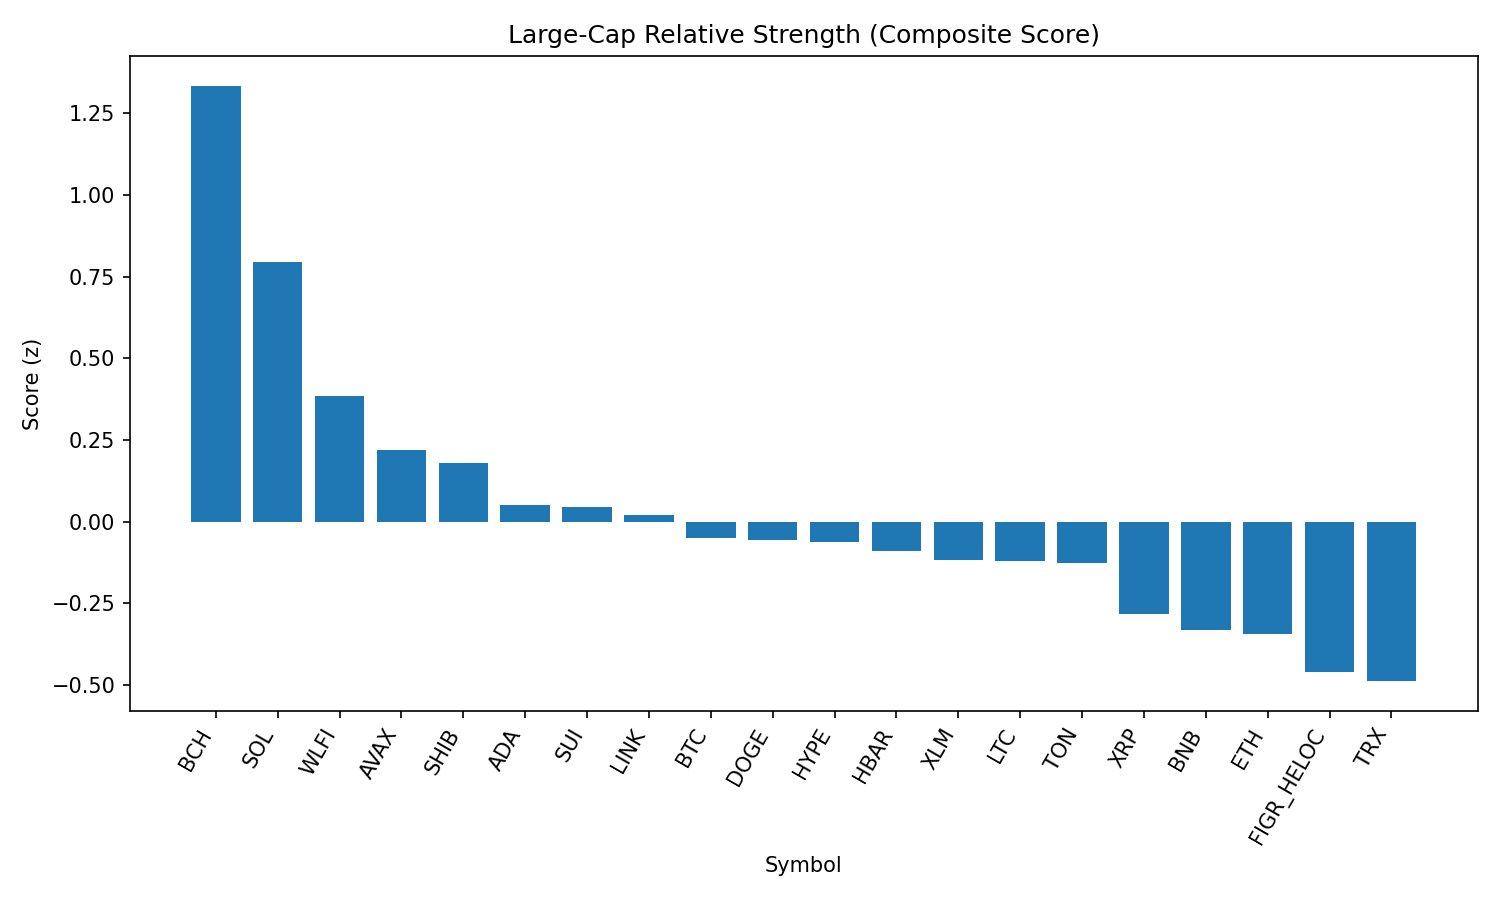

The file beside this chart, header and first rows:
rank, name, symbol, price, pct_1h, pct_24h, pct_7d, pct_1h_vs_btc, pct_24h_vs_btc, pct_7d_vs_btc, market_cap_rank, market_cap, volume_usd, score
1, Bitcoin Cash, BCH, 583.6, 1.305, 7.629, 8.431, 1.002, 5.522, 7.384, 19, 11622352683, 397549284, 1.334
2, Solana, SOL, 203.4, 1.648, 2.684, 6.652, 1.344, 0.5767, 5.604, 6, 109882612725, 8058630840, 0.7933
3, World Liberty Financial, WLFI, 0.2273, 4.024, -7.373, 0.0, 3.721, -9.48, -1.048, 33, 6241847143, 2152478150, 0.3857
4, Avalanche, AVAX, 23.89, 1.112, 1.627, 0.8803, 0.8084, -0.4798, -0.1674, 23, 10081437007, 750872303, 0.2188
5, Shiba Inu, SHIB, 1.237e-05, 0.7974, 2.525, 0.524, 0.4942, 0.4182, -0.5236, 31, 7281581731, 245527416, 0.1781
6, Cardano, ADA, 0.8168, 0.9982, 1.697, -3.745, 0.695, -0.4097, -4.793, 11, 29780340302, 1547707044, 0.05079
7, Sui, SUI, 3.26, 0.9918, 1.797, -4.367, 0.6886, -0.3103, -5.414, 21, 11606793857, 1128721026, 0.04372
8, Chainlink, LINK, 23.07, 0.9143, 1.952, -4.623, 0.6111, -0.1548, -5.671, 13, 15635691043, 1226565364, 0.02058
9, Bitcoin, BTC, 110861, 0.3032, 2.107, 1.048, 0.0, 0.0, 0.0, 1, 2205393458577, 51991905487, -0.04983
10, Dogecoin, DOGE, 0.2125, 0.9012, 0.6939, -0.9486, 0.5979, -1.413, -1.996, 9, 31999711739, 2290064959, -0.05693
11, Hyperliquid, HYPE, 44.42, 0.7679, 1.853, -4.504, 0.4647, -0.2541, -5.552, 18, 12010756802, 372688612, -0.06264
12, Hedera, HBAR, 0.2152, 1.21, 0.9241, -8.842, 0.9066, -1.183, -9.89, 25, 9103717761, 273436459, -0.09112
13, Stellar, XLM, 0.3611, 0.5663, 2.782, -7.629, 0.263, 0.675, -8.677, 22, 11305941155, 329054251, -0.1178
14, Litecoin, LTC, 110.5, 0.4693, 1.886, -1.442, 0.166, -0.2209, -2.49, 28, 8420354122, 573566703, -0.1208
15, Toncoin, TON, 3.14, 0.607, 1.11, -0.2239, 0.3037, -0.9967, -1.272, 30, 8062782508, 124239114, -0.128
16, XRP, XRP, 2.8, 0.1614, 2.3, -4.586, -0.1419, 0.1925, -5.634, 4, 166034712533, 7637744663, -0.2841
17, BNB, BNB, 849.5, 0.366, 0.4922, -0.4458, 0.06277, -1.615, -1.493, 5, 118199471582, 1494623808, -0.3328
18, Ethereum, ETH, 4311, 0.6562, -0.1388, -4.621, 0.353, -2.246, -5.669, 2, 519806633358, 29400926006, -0.3443
19, Figure Heloc, FIGR_HELOC, 0.9988, -0.08392, 1.102, 0.0, -0.3872, -1.005, -1.048, 17, 12176698532, 7984330, -0.4593
20, TRON, TRX, 0.3373, 0.2239, 0.4965, -3.641, -0.07934, -1.611, -4.689, 10, 31926170859, 926330490, -0.4882
21, Cronos, CRO, 0.2541, 0.1853, -6.011, 27.95, -0.1179, -8.118, 26.9, 27, 8535985455, 225966646, -0.5495
